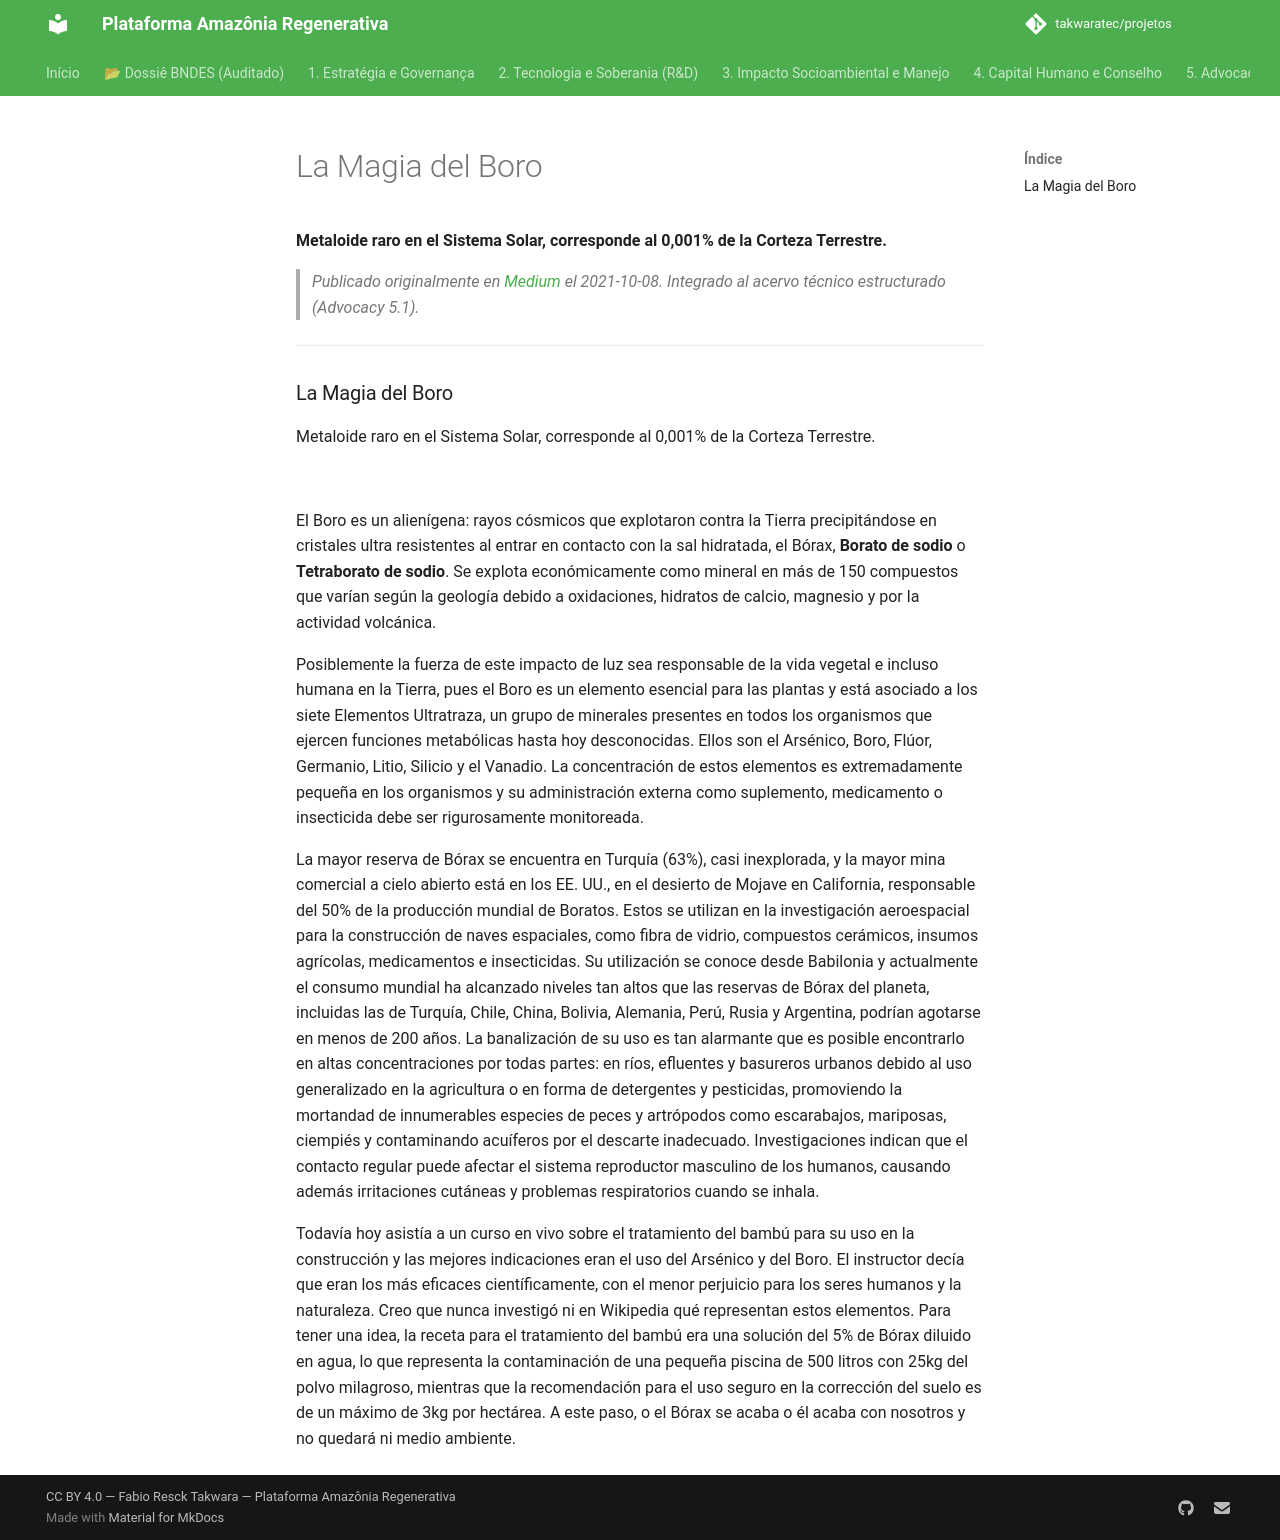

repository: takwaratec/projetos · page: 07_BLOG_MEDIUM/2021-10-08_Boron-Magic_es/index.html · generator: mkdocs

---
title: "La Magia del Boro"
date: 2021-10-08
author: Fabio Takwara
category: Blog
source: Medium
language: es
---

# La Magia del Boro
**Metaloide raro en el Sistema Solar, corresponde al 0,001% de la Corteza Terrestre.**

> *Publicado originalmente en [Medium](https://medium.com/@fabiotakwara/a-magia-do-boro-9182754edf6c) el 2021-10-08. Integrado al acervo técnico estructurado (Advocacy 5.1).*

---

### La Magia del Boro

Metaloide raro en el Sistema Solar, corresponde al 0,001% de la Corteza Terrestre.

![](https://cdn-images-1.medium.com/max/800/1*I0oHxxPtvhaSq5v6xaW2Ng.jpeg)

El Boro es un alienígena: rayos cósmicos que explotaron contra la Tierra precipitándose en cristales ultra resistentes al entrar en contacto con la sal hidratada, el Bórax, **Borato de sodio** o **Tetraborato de sodio**. Se explota económicamente como mineral en más de 150 compuestos que varían según la geología debido a oxidaciones, hidratos de calcio, magnesio y por la actividad volcánica.

Posiblemente la fuerza de este impacto de luz sea responsable de la vida vegetal e incluso humana en la Tierra, pues el Boro es un elemento esencial para las plantas y está asociado a los siete Elementos Ultratraza, un grupo de minerales presentes en todos los organismos que ejercen funciones metabólicas hasta hoy desconocidas. Ellos son el Arsénico, Boro, Flúor, Germanio, Litio, Silicio y el Vanadio. La concentración de estos elementos es extremadamente pequeña en los organismos y su administración externa como suplemento, medicamento o insecticida debe ser rigurosamente monitoreada.

La mayor reserva de Bórax se encuentra en Turquía (63%), casi inexplorada, y la mayor mina comercial a cielo abierto está en los EE. UU., en el desierto de Mojave en California, responsable del 50% de la producción mundial de Boratos. Estos se utilizan en la investigación aeroespacial para la construcción de naves espaciales, como fibra de vidrio, compuestos cerámicos, insumos agrícolas, medicamentos e insecticidas. Su utilización se conoce desde Babilonia y actualmente el consumo mundial ha alcanzado niveles tan altos que las reservas de Bórax del planeta, incluidas las de Turquía, Chile, China, Bolivia, Alemania, Perú, Rusia y Argentina, podrían agotarse en menos de 200 años. La banalización de su uso es tan alarmante que es posible encontrarlo en altas concentraciones por todas partes: en ríos, efluentes y basureros urbanos debido al uso generalizado en la agricultura o en forma de detergentes y pesticidas, promoviendo la mortandad de innumerables especies de peces y artrópodos como escarabajos, mariposas, ciempiés y contaminando acuíferos por el descarte inadecuado. Investigaciones indican que el contacto regular puede afectar el sistema reproductor masculino de los humanos, causando además irritaciones cutáneas y problemas respiratorios cuando se inhala.

Todavía hoy asistía a un curso en vivo sobre el tratamiento del bambú para su uso en la construcción y las mejores indicaciones eran el uso del Arsénico y del Boro. El instructor decía que eran los más eficaces científicamente, con el menor perjuicio para los seres humanos y la naturaleza. Creo que nunca investigó ni en Wikipedia qué representan estos elementos. Para tener una idea, la receta para el tratamiento del bambú era una solución del 5% de Bórax diluido en agua, lo que representa la contaminación de una pequeña piscina de 500 litros con 25kg del polvo milagroso, mientras que la recomendación para el uso seguro en la corrección del suelo es de un máximo de 3kg por hectárea. A este paso, o el Bórax se acaba o él acaba con nosotros y no quedará ni medio ambiente.
